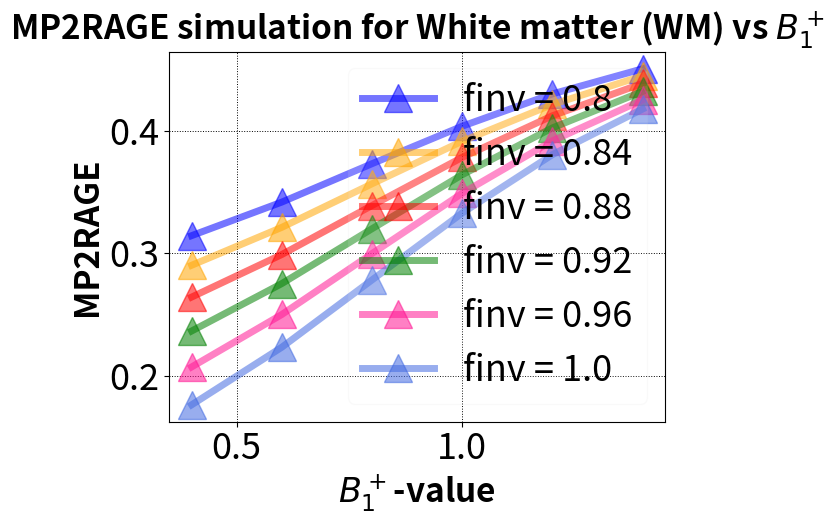

Reproduce this figure in Python.
"Author: Mustafa Kadhim" 
"Lund University"
"2021-01-17"


import numpy as np
import matplotlib.pyplot as plt
plt.rcParams.update({'font.size': 18})
import pandas as pd

#===================================== Sequence Parameters =============================================
RAGE_1 = 1741
RAGE_2 = 1741
Pulsint = 1850
cycle = 5000

Echo_factor = 6.8
flip_ang_1 = 5*(np.pi/180)
flip_ang_2 = 3*(np.pi/180)


slices = 256
TI_1 = 900
TI_2 = 2750


T1_csf =3800  #ms
T1_gm = 1800 #ms
T1_wm = 1200

f_inv_list = np.round(np.linspace(0.80,1.0,6), 3) #different values of the inversion efficiency 
B_plus = np.sort([1, 1.2 ,1.4 , 0.4, 0.6,0.8])    # different values of B1+ 

tissue = 2 # 0=CSF; 1=GM; 2=WM

#==================================================================================================

X1 = abs(TI_1 - RAGE_1//2)

X2 =  Pulsint - 0.5*(RAGE_1 + RAGE_2)

X3= cycle - (RAGE_2/2 + TI_2)

T_1_list =[ T1_csf, T1_gm,T1_wm ]
lession = ['Cerebrospinal fluid (CSF)', 'Gray matter (GM)', 'White matter (WM)']

M_csf = np.zeros(cycle)
M_gm = np.zeros(cycle)
M_wm = np.zeros(cycle)
M_tissue = [M_wm]
alpha_1 = [flip_ang_1 * i for i in B_plus]
alpha_2= [flip_ang_2 * i for i in B_plus]
epsi = 0.00000001
Iterations = 10
#==================================================================================================





for f_inv in range(len(f_inv_list)):
    y_K1=[]
    y_K2=[]
    for Bplus in range(len(alpha_1)):
        M0_2 = [1]    
        for m in range(len(M0_2)+Iterations):       
    #------------------
        
          
            x_RAGE_1 = []

            for i in range(1,slices):
                x_RAGE_1.append((i*epsi + (i-1)*Echo_factor) + X1)
                for j in range(1):
                    x_RAGE_1.append( (j+1)* epsi + (i-1)*Echo_factor + X1)

            #------------------ X1 -----------------------
            
            def Mz(t,T1):
                M0 = 1            
                return M0  + (- f_inv_list[f_inv] * M0_2[m] - M0) * np.exp(-t/T_1_list[tissue])         
            
            X1_values = [Mz(t,T_1_list[tissue]) for t in range(X1+1)]
            Normal_values = [ f_inv_list[f_inv] * M0_2[0] * (1-2*np.exp(-t/T_1_list[tissue])) for t in range(int(X1+ RAGE_1 + X2 + RAGE_2 + X3))]
            
            #------------------ RAGE 1 -----------------------
            
            
            M_RAGE_1=np.zeros(len(x_RAGE_1))
            M_RAGE_1[0]= X1_values[-1]
                        
                        
            for j in range(1,len(x_RAGE_1)-1,2):
                M_RAGE_1[j] = M_RAGE_1[j-1] * (np.cos(alpha_1[Bplus]))
                for k in range(1):
                    M_RAGE_1[j+k+1] = M_RAGE_1[j] * np.exp(-Echo_factor/T_1_list[tissue]) + (1-np.exp(-Echo_factor/T_1_list[tissue]))
                        
            
            
            #------------------ X2 -----------------------
            
            
            M_X_2 = np.zeros(int(X2))
            for j in range(0,len(M_X_2)):
                M_X_2[j] = M_RAGE_1[-2] * np.exp(-j/T_1_list[tissue]) + (1-np.exp(-j/T_1_list[tissue])) #tar sista värdet av zikzak 
                        
            t_X_2 = np.arange( np.round(X1 + RAGE_1 - Echo_factor, 0) , np.round(X1 + RAGE_1 - Echo_factor + X2, 0) )
            
            
            
            #------------------ RAGE 2 -----------------------
            if len(M_X_2) != 0 :
                M_RAGE_2 = np.zeros(len(x_RAGE_1))
                M_RAGE_2[0] = M_X_2[-1]
                                
                for i in range(1,len(M_RAGE_2)-1,2):
                    M_RAGE_2[i] = M_RAGE_2[i-1] * np.cos(alpha_2[Bplus])
                    for j in range(1):
                        M_RAGE_2[i+j+1] = M_RAGE_2[i] * np.exp(-Echo_factor/T_1_list[tissue]) + (1-np.exp(-Echo_factor/T_1_list[tissue]))
                            
            
            else:
                M_RAGE_2 = np.zeros(len(x_RAGE_1))
                M_RAGE_2[0] = M_RAGE_1[-2]
                                
                for i in range(1,len(M_RAGE_2)-1,2):
                    M_RAGE_2[i] = M_RAGE_2[i-1] * np.cos(alpha_2[Bplus])
                    for j in range(1):
                        M_RAGE_2[i+j+1] = M_RAGE_2[i] * np.exp(-Echo_factor/T_1_list[tissue]) + (1-np.exp(-Echo_factor/T_1_list[tissue]))
                            
            
            
            #------------------ X3 -----------------------
            
            M_X_3 = np.zeros(int(X3))
            for j in range(0,len(M_X_3)):
                M_X_3[j] = M_RAGE_2[-2] * np.exp(-j/T_1_list[tissue]) + (1-np.exp(-j/T_1_list[tissue])) #tar sista värdet av zikzak 
                        
            t_X_3 = np.arange( np.round(X1 + RAGE_1 - Echo_factor + X2 + RAGE_2 - Echo_factor, 0)  , 
                              np.round(X1 + RAGE_1 - Echo_factor + X2 + RAGE_2 - Echo_factor + X3-1, 0))
        
            M0_2.append(M_X_3[-1])
        
        x_K1 = np.round(X1+ RAGE_1//2,0)
        x_K2 = np.round(X1+ RAGE_1 + X2 + RAGE_2//2,0)
        
    
        
        y_K1.append(M_RAGE_1[len(x_RAGE_1[:-1])//2])
        y_K2.append(M_RAGE_2[len(x_RAGE_1[:-1])//2 + 1])
        
        orange = '#ff7f0e'
        Colors = ['#2ca02c' , '#bcbd22', '#d62728', '#ff7f0e', '#e377c2', '#44c6b3ff','#d62728', '#bcbd22', '#bcbd22', '#d62728' '#458b74', '#458b74']
        Colors2 = ['#1f77b4', '#ff7f0e', '#2ca02c', '#d62728', '#9467bd', '#8c564b', '#e377c2', '#7f7f7f', '#bcbd22', '#17becf' '#458b74', '#d62728']
            
        #------------------ Plotting The Data -----------------------

    #========================== S1 and S2 ========================================
    fig1 = plt.figure(1)
    markers = ['s', 'o', 'x', '^', '*', 'd']
    df = pd.DataFrame(np.array([y_K1, y_K2 ]), columns=B_plus)
    ss = ['S1', 'S2']
    angle = [alpha_1, alpha_2]
    #=============================================================================

  
    #================================= MP2RAGE vs B1+ for finv ==================================
    fontsiz = 24
    width = 5.2
    plt.rcParams.update({'font.size': 26})
    fig2 = plt.figure(1)
    
    def MP2RAGE_UNI(S1, S2):
        return (S1*S2)/((S1**2) + (S2**2))
    
    cc =[]
    MP2RAGE_values = []
    for col in df.columns:
        for i in range(2):
            cc.append(df.iloc[i][col])
    
    S1 = [cc[i]  for i in range(0,len(cc),2)]
    S1 = [np.sin(angle[0])[i] * S1[i] for i in range(len(S1))]
    S2 = [cc[i]  for i in range(1,len(cc),2)]
    S2 = [np.sin(angle[1])[j] * S2[j] for j in range(len(S2))]
    
    
    for i in range(len(S1)):
        MP2RAGE_values.append(MP2RAGE_UNI(S1[i],S2[i]))
    
    
    colors = ['blue','orange','red','green','deeppink','royalblue']
    facecolor = ['red', 'navajowhite','magenta', 'sandybrown', 'cyan', 'red'] #royalblue
    plt.plot(B_plus, MP2RAGE_values , markersize=20, marker = '^', linewidth=5,color ='{}'.format(colors[f_inv]) ,label='finv = {}'.format(f_inv_list[f_inv]), alpha=0.54) 

plt.title(r'MP2RAGE simulation for {} vs $B_1^+$'.format(lession[tissue]),fontsize=fontsiz, fontweight='bold')
plt.xlabel(r'$B_1^+$-value',fontsize=fontsiz, fontweight='bold')
plt.ylabel('MP2RAGE' ,fontsize=fontsiz, fontweight='bold')
plt.grid(color = 'black' , linestyle = ':', linewidth = 0.7)
plt.legend(loc='lower right', framealpha=0.1)
plt.show()
#=================================================================================================







